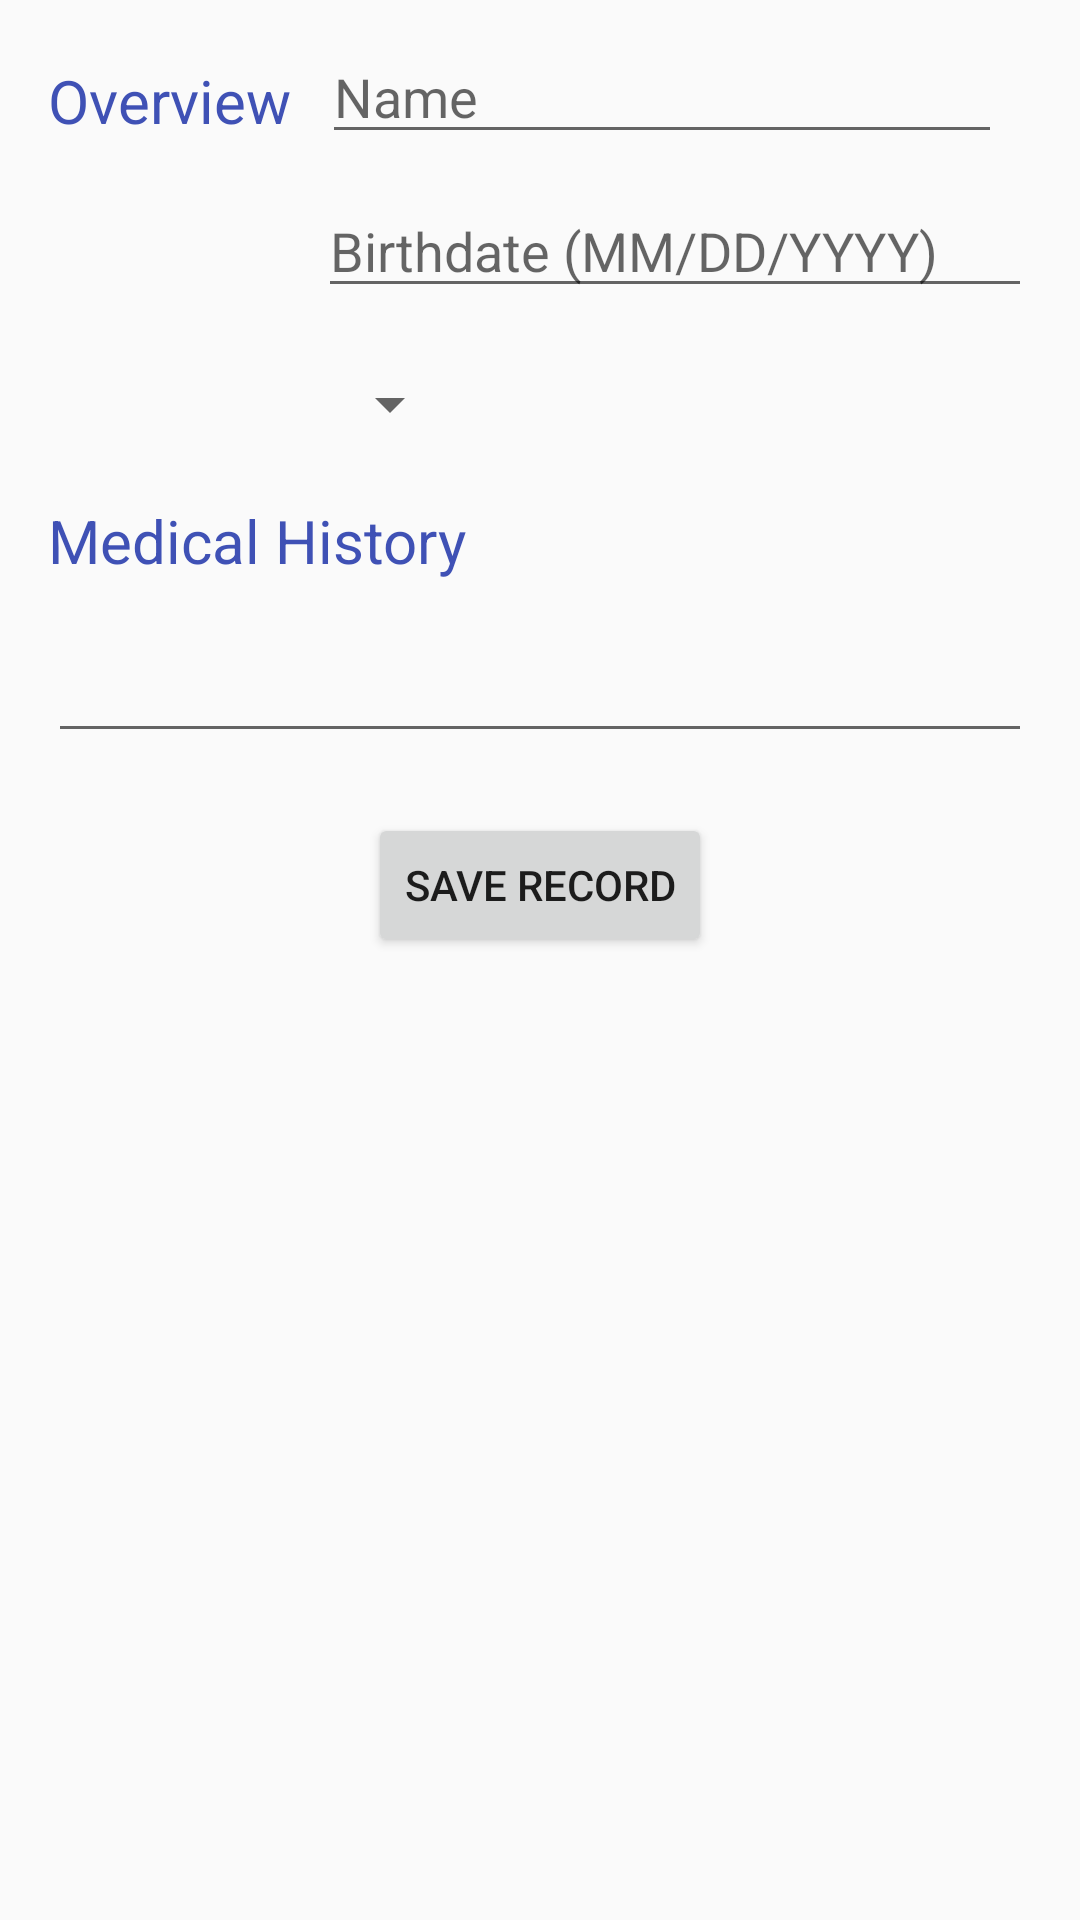

This screen was rendered from an Android layout file. Write that file and the resources it references.
<!-- AndroidManifest.xml: application theme AppTheme -->
<!-- res/layout/activity_record.xml -->
<ScrollView xmlns:android="http://schemas.android.com/apk/res/android"
    android:layout_width="match_parent"
    android:layout_height="match_parent"
    android:fillViewport="true">

    <RelativeLayout xmlns:android="http://schemas.android.com/apk/res/android"
        android:layout_width="match_parent"
        android:layout_height="wrap_content"
        android:paddingLeft="16dp"
        android:paddingRight="16dp"
        android:orientation="vertical" >

        <TextView
            android:id="@+id/overview_TV"
            android:text="Overview"
            style="@style/CustomText"
            android:layout_marginBottom="16dp"
            android:layout_marginTop="20dp"
            android:textColor="#3F51B5"
            android:layout_width="wrap_content"
            android:layout_height="wrap_content" />

        <EditText
            android:id="@+id/name_ET"
            android:hint="Name"
            android:layout_margin="10dp"
            android:layout_marginLeft="10dp"
            android:layout_width="310dp"
            android:layout_height="wrap_content"
            android:layout_toRightOf="@id/overview_TV"
            android:inputType="textCapWords" />


        <EditText
            android:id="@+id/birthdate_ET"
            android:hint="Birthdate (MM/DD/YYYY)"
            android:layout_marginBottom="20dp"
            android:layout_marginLeft="90dp"
            android:layout_width="300dp"
            android:layout_height="wrap_content"
            android:layout_below="@id/name_ET"
            android:inputType="text" />

        <Spinner
            android:id="@+id/sex_SP"
            android:layout_below="@id/birthdate_ET"
            android:layout_marginLeft="90dp"
            android:layout_width="wrap_content"
            android:layout_height="wrap_content">
        </Spinner>

        <TextView
            android:id="@+id/medicalHistory_TV"
            android:text="Medical History"
            android:layout_below="@id/sex_SP"
            android:layout_marginBottom="16dp"
            android:layout_marginTop="20dp"
            android:layout_width="wrap_content"
            android:layout_height="wrap_content"
            android:textColor="#3F51B5"
            style="@style/CustomText"/>

        <EditText
            android:id="@+id/medicalHistory_ET"
            android:layout_width="match_parent"
            android:layout_height="wrap_content"
            android:layout_below="@id/medicalHistory_TV"
            android:inputType="textCapSentences"
            android:maxLines="100" />

        <Button
            android:id="@+id/save_BT"
            android:onClick="save"
            android:text="Save Record"
            android:layout_below="@id/medicalHistory_ET"
            android:layout_marginTop="20dp"
            android:layout_centerInParent="true"
            android:layout_width="wrap_content"
            android:layout_height="wrap_content" />

        <Button
            android:id="@+id/delete_BT"
            android:onClick="delete"
            android:text="Delete Record"
            android:visibility="invisible"
            android:layout_below="@+id/save_BT"
            android:layout_marginTop="10dp"
            android:layout_centerInParent="true"
            android:layout_width="wrap_content"
            android:layout_height="wrap_content" />

        <Button
            android:id="@+id/diagnose_BT"
            android:onClick="openDiagnoseMenu"
            android:text="Analyze Patient"
            android:layout_below="@+id/delete_BT"
            android:layout_marginTop="10dp"
            android:visibility="invisible"
            android:layout_width="wrap_content"
            android:layout_height="wrap_content" />

        <Button
            android:id="@+id/treat_BT"
            android:onClick="openTreat"
            android:text="Treat Patient"
            android:layout_width="wrap_content"
            android:layout_height="wrap_content"
            android:layout_alignBaseline="@+id/diagnose_BT"
            android:layout_alignBottom="@+id/diagnose_BT"
            android:layout_alignEnd="@+id/birthdate_ET"
            android:padding="10dp"
            android:visibility="invisible" />

    </RelativeLayout>

</ScrollView>
<!-- resources referenced by this layout -->
<resources>
  <style name="CustomText">
          <item name="android:textSize">20sp</item>
          <item name="android:textColor">#000000</item>
      </style>
  <style name="AppTheme" parent="Theme.AppCompat.Light.DarkActionBar">
          
          <item name="colorPrimary">#9E9E9E</item>
          <item name="colorPrimaryDark">#616161</item>
          <item name="colorAccent">#3F51B5</item>
      </style>
</resources>
